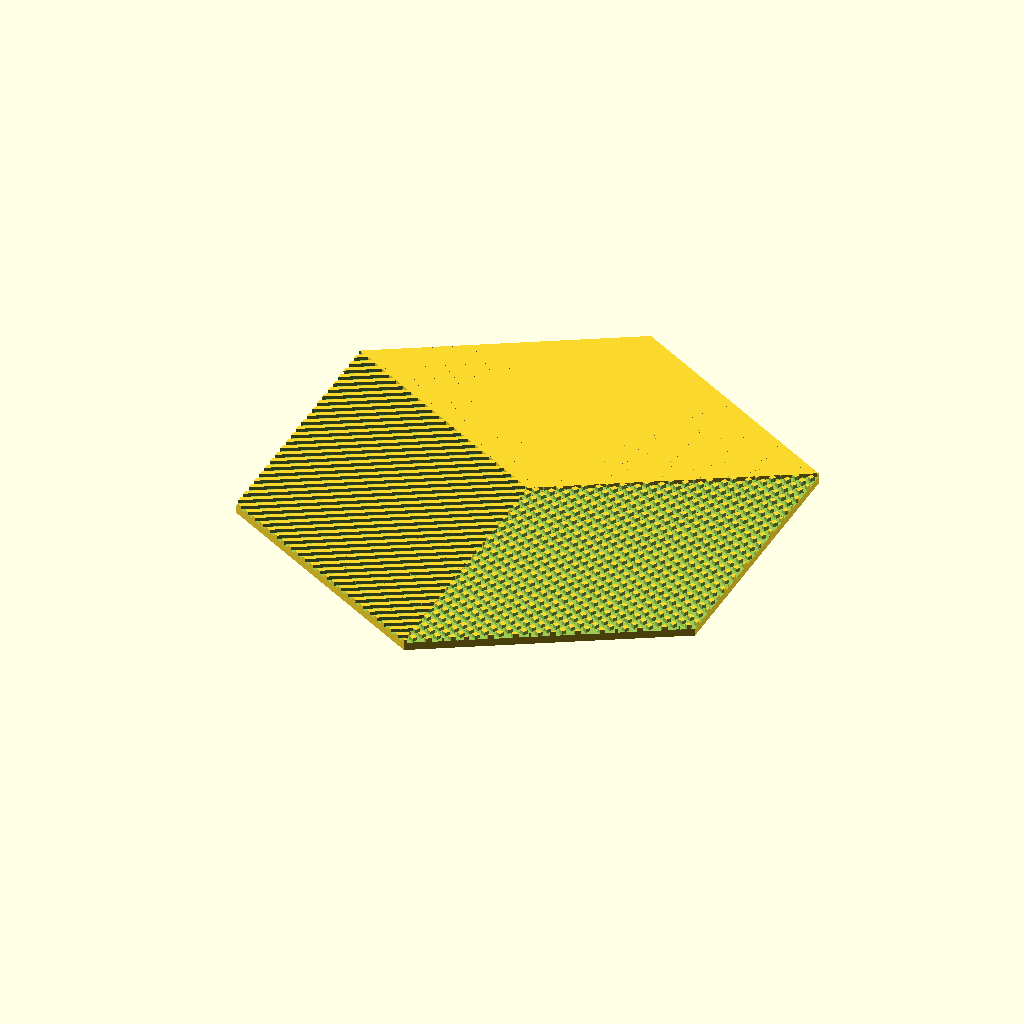
Cell 1: rendered with the file's own defaults.
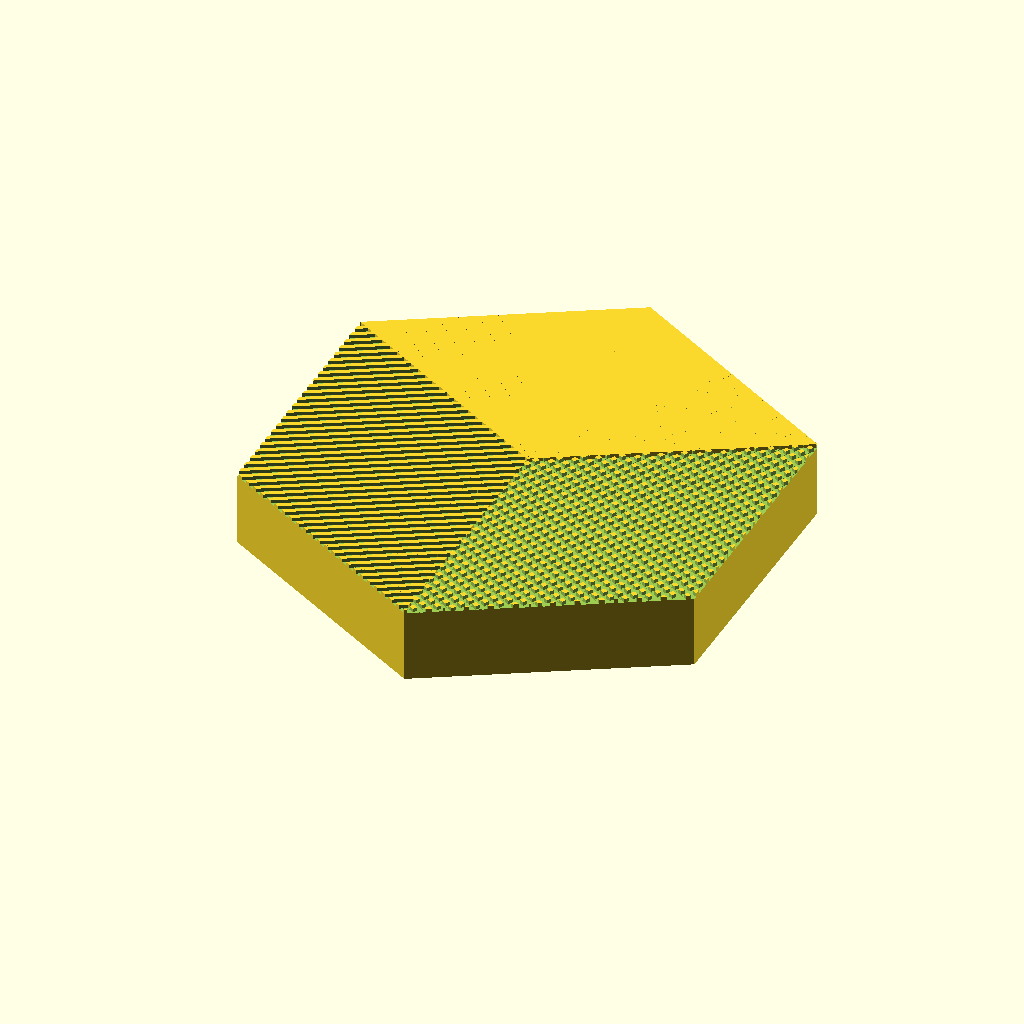
Cell 2: the same model with tileHeight = 20.
The same orthographic view direction (rotation 55°, 0°, 25°; colour scheme Cornfield) for every cell, with the view re-fitted per cell, so scale and position can differ between cells.
OpenSCAD source file inputs/thingiverse/files/thing-2203752/files/rhombille-tile.scad:
tileHeight = 3; // [2:20]
tileWidth = 40;  // [10:300]

/* [Hidden] */
$vpr = 0;
$vpt = [0, 0, 0];
$vpd = 400;

module tri() {
  translate([tileWidth / 2, 0, 0])
   cylinder(r = tileWidth, h = tileHeight, $fn = 3);
}

module poly() {
  translate([0, 0, 0]) {
    tri();
    mirror([1, 0, 0]) tri();
  }
}

module lines(length, height, width = 1, step = 1, fn = 4, rotation = 0) {
  start = step / 2;
  end = ceil(length / step);
  rotate([90, 0, 0])
  translate([0, 0, -height])
  union() {
    for(i = [start:step:end]) {
      translate([i * step, width * 0.8, 0]) 
      rotate([0, 0, rotation])
      cylinder(height, width, center = false, $fn = fn);
    }  
  }
}

module grid(length, height, width = 1, step = 1, fn = 4, rotation = 0) {
  lines(length, height, width, step, fn, rotation);
  rotate([0, 0, 90])
  translate([0, -length, 0]) 
  lines(height, length, width, step, fn, rotation);
}

module rhombus1() {
  poly();
}

module rhombus2() {
  difference() {
    poly();
    translate([-tileWidth * 1.5, -tileWidth * 0.9, tileHeight - 1])
    grid(tileWidth * 3, tileWidth * 1.8, 0.8, 1.6, 4, 45);
  }
}

module rhombus3() {
  difference() {
    poly();
    translate([-tileWidth * 1.5, -tileWidth * 0.9, tileHeight - 1])
    lines(tileWidth * 3, tileWidth * 1.8, 1, 1.6, 4, 45);
  }
}

module tile() {
  offset = sqrt(3) * tileWidth / 2;
  union() {
    translate([0,  offset, 0])   rhombus1();
    rotate([0, 0, 120])   translate([0,  offset, 0])   rhombus3();
    rotate([0, 0,  60])   translate([0, -offset, 0])   rhombus2();
  }
}

tile();
Customizer parameters (derived from the source; name, type, default, range or options):
tileHeight: number, default 3, range 2 to 20
tileWidth: number, default 40, range 10 to 300
